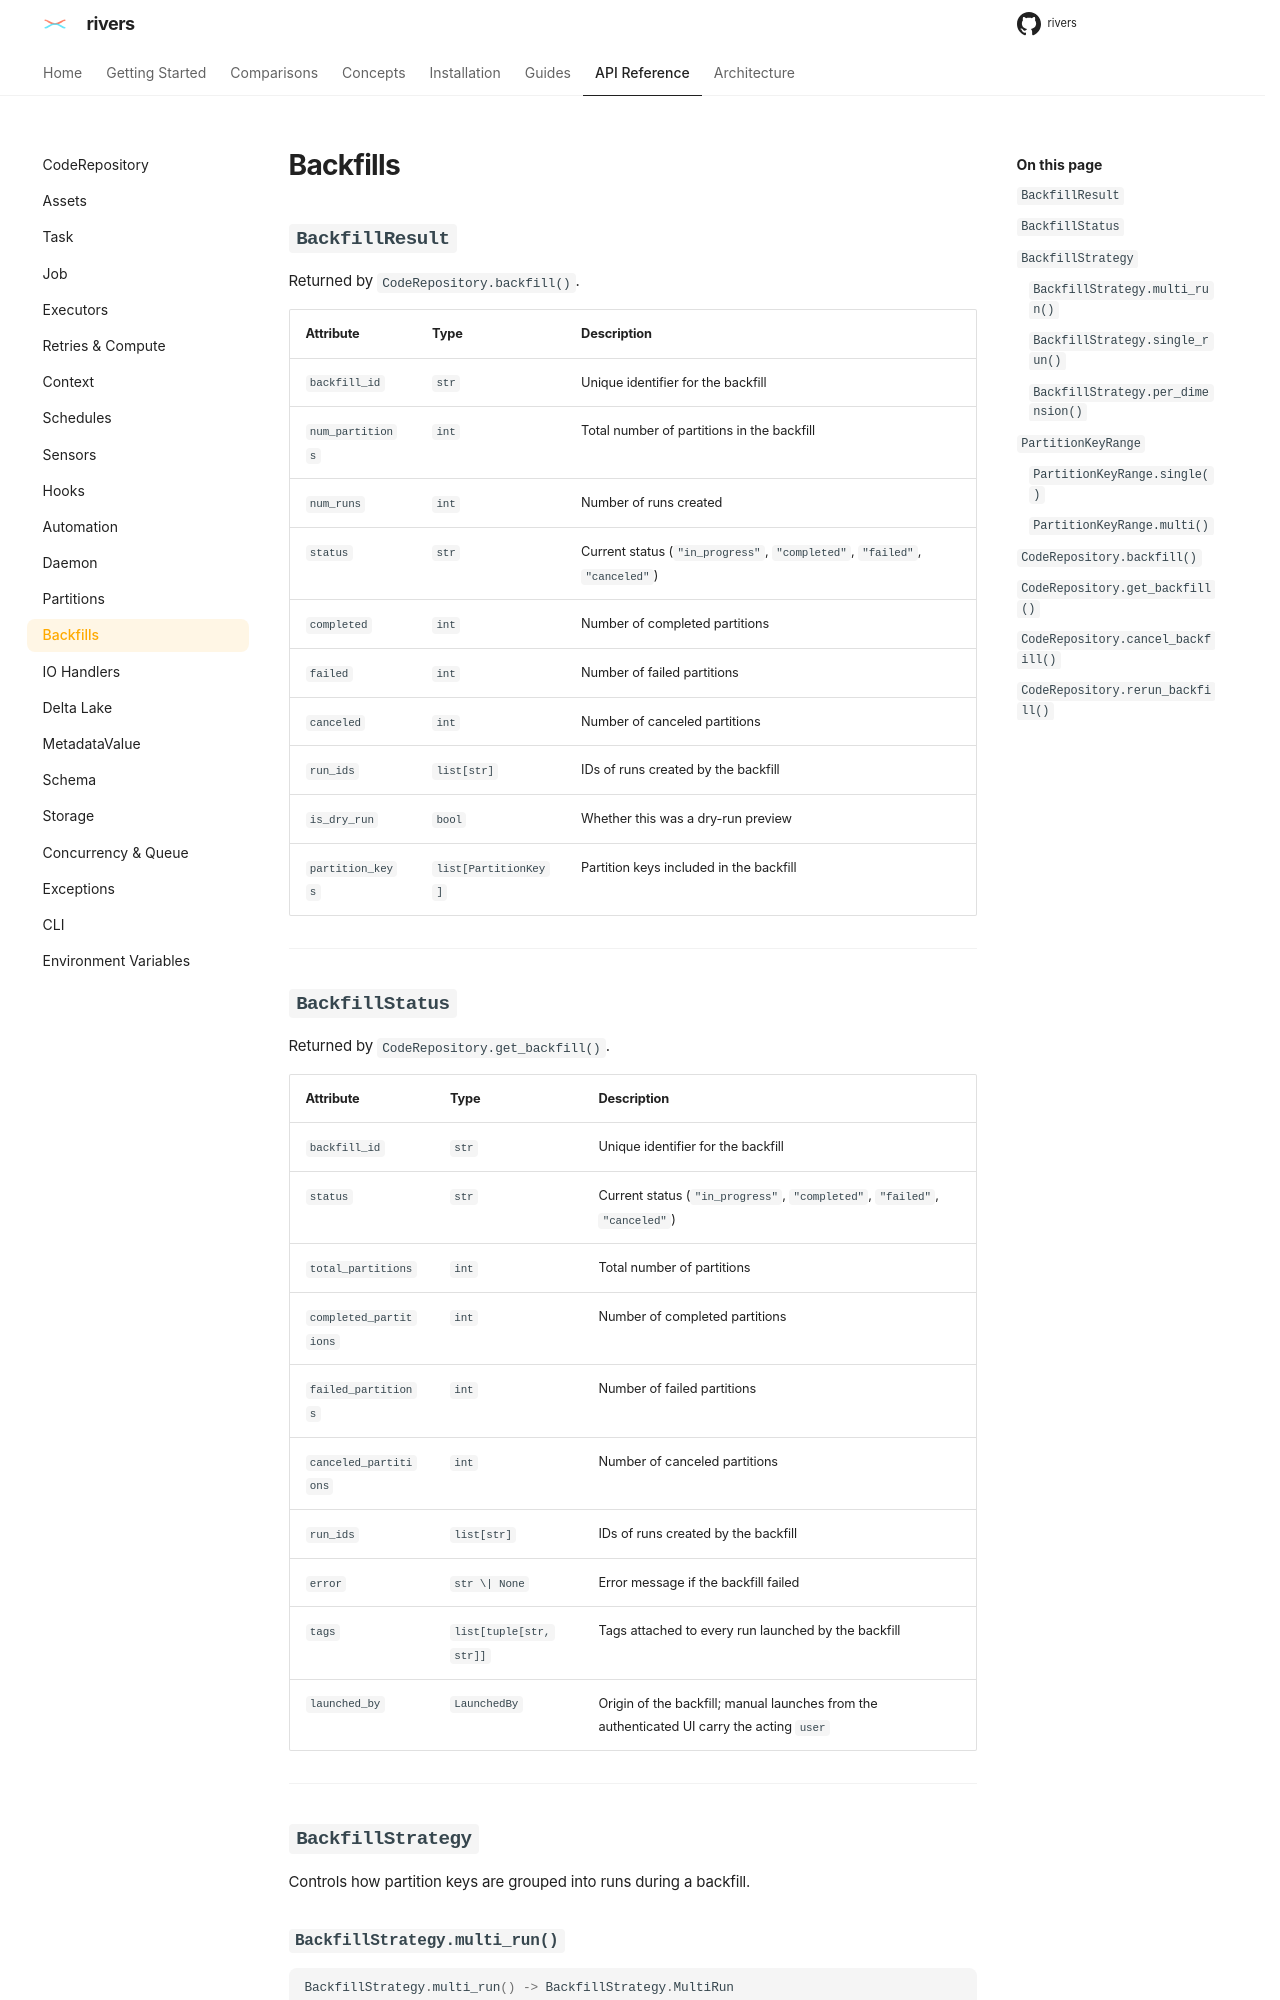

repository: ion-elgreco/rivers · page: 0.4.1/api-reference/backfills/index.html · generator: mkdocs

# Backfills

## `BackfillResult`

Returned by `CodeRepository.backfill()`.

| Attribute | Type | Description |
|-----------|------|-------------|
| `backfill_id` | `str` | Unique identifier for the backfill |
| `num_partitions` | `int` | Number of partitions in the backfill. A key with several values counts once per partition that it names |
| `num_runs` | `int` | Number of runs created |
| `status` | `str` | Current status (`"in_progress"`, `"completed"`, `"failed"`, `"canceled"`) |
| `completed` | `int` | Number of completed partitions |
| `failed` | `int` | Number of failed partitions |
| `canceled` | `int` | Number of canceled partitions |
| `run_ids` | `list[str]` | IDs of runs created by the backfill |
| `is_dry_run` | `bool` | Whether this was a dry-run preview |
| `partition_keys` | `list[PartitionKey]` | One key per partition of the backfill. The list is built on each read; use `num_partitions` for the count |

---

## `BackfillStatus`

Returned by `CodeRepository.get_backfill()`.

| Attribute | Type | Description |
|-----------|------|-------------|
| `backfill_id` | `str` | Unique identifier for the backfill |
| `status` | `str` | Current status (`"in_progress"`, `"completed"`, `"failed"`, `"canceled"`) |
| `total_partitions` | `int` | Total number of partitions |
| `completed_partitions` | `int` | Number of completed partitions |
| `failed_partitions` | `int` | Number of failed partitions |
| `canceled_partitions` | `int` | Number of canceled partitions |
| `run_ids` | `list[str]` | IDs of runs created by the backfill |
| `error` | `str \| None` | Error message if the backfill failed |
| `tags` | `list[tuple[str, str]]` | Tags attached to every run launched by the backfill |
| `launched_by` | `LaunchedBy` | Origin of the backfill; manual launches from the authenticated UI carry the acting `user` |
| `action` | `str \| None` | The verb the child runs execute. `None` means materialize |

---

## `BackfillStrategy`

Controls how partition keys are grouped into runs during a backfill.

### `BackfillStrategy.multi_run()`

```python
BackfillStrategy.multi_run() -> BackfillStrategy.MultiRun
```

One run per partition (default). A key with several values makes one run for each partition that it names.

### `BackfillStrategy.single_run()`

```python
BackfillStrategy.single_run() -> BackfillStrategy.SingleRun
```

All partitions in a single run.
